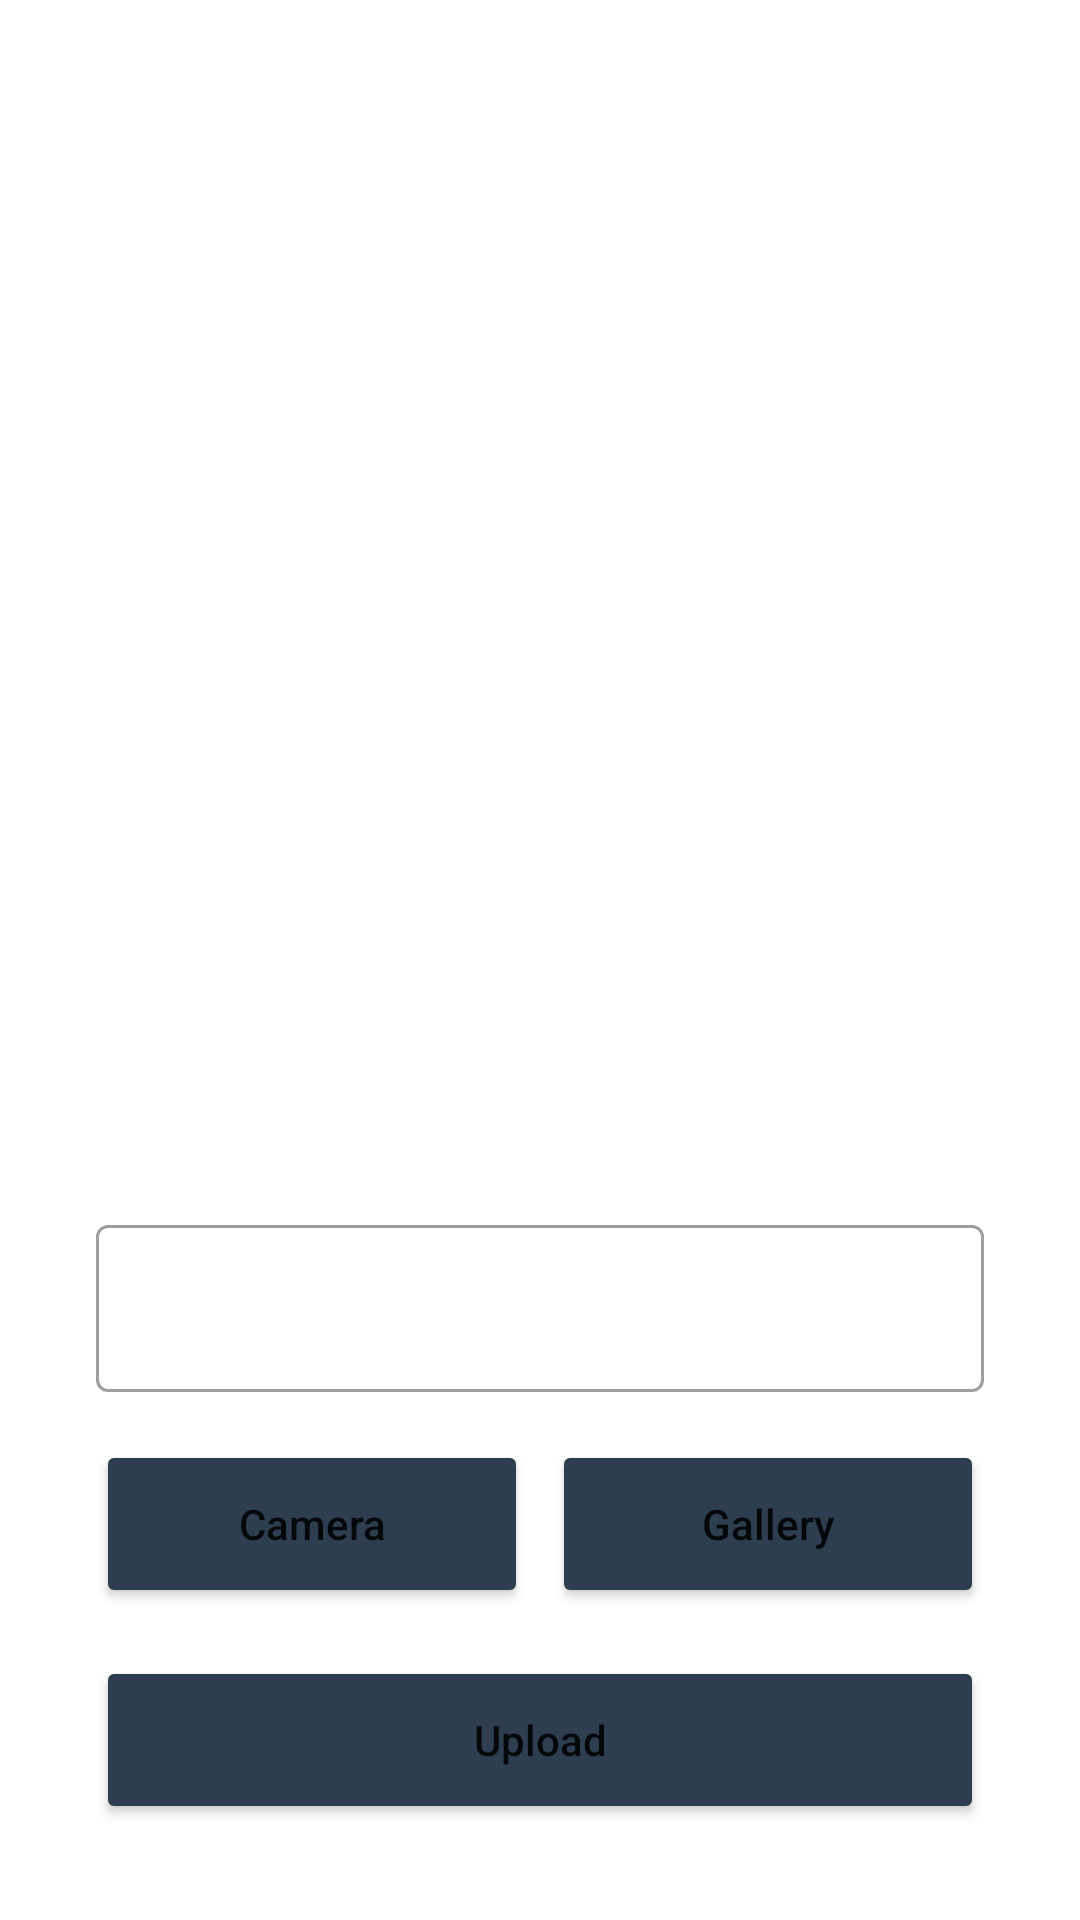

Produce the Android XML layout that renders to this screen, including the resource entries it uses.
<!-- AndroidManifest.xml: application theme Theme.Story -->
<!-- res/layout/activity_add_story.xml -->
<?xml version="1.0" encoding="utf-8"?>
<androidx.constraintlayout.widget.ConstraintLayout xmlns:android="http://schemas.android.com/apk/res/android"
    xmlns:app="http://schemas.android.com/apk/res-auto"
    xmlns:tools="http://schemas.android.com/tools"
    android:layout_width="match_parent"
    android:layout_height="match_parent"
    tools:context=".ui.AddStoryActivity">

    <ImageView
        android:id="@+id/imgPreview"
        android:layout_width="0dp"
        android:layout_height="0dp"
        android:layout_marginTop="16dp"
        android:layout_marginBottom="24dp"
        android:contentDescription="@string/preview_image"
        app:layout_constraintBottom_toTopOf="@+id/descEditTextLayout"
        app:layout_constraintEnd_toEndOf="parent"
        app:layout_constraintStart_toStartOf="parent"
        app:layout_constraintTop_toTopOf="parent"
        app:srcCompat="@drawable/ic_place_holder"/>

    <com.google.android.material.textfield.TextInputLayout
        android:id="@+id/descEditTextLayout"
        style="@style/Widget.MaterialComponents.TextInputLayout.OutlinedBox"
        android:layout_width="0dp"
        android:layout_height="wrap_content"
        android:layout_marginStart="32dp"
        android:layout_marginEnd="32dp"
        android:layout_marginBottom="16dp"
        android:alpha="100"
        app:endIconMode="clear_text"
        app:layout_constraintBottom_toTopOf="@id/btnCamera"
        app:layout_constraintEnd_toEndOf="parent"
        app:layout_constraintStart_toStartOf="parent"
        app:startIconDrawable="@drawable/ic_description">

        <com.google.android.material.textfield.TextInputEditText
            android:id="@+id/descEditText"
            android:layout_width="match_parent"
            android:layout_height="match_parent"
            android:ems="10"
            android:inputType="textEmailAddress"
            android:maxLength="36"
            tools:ignore="SpeakableTextPresentCheck" />
    </com.google.android.material.textfield.TextInputLayout>

    <Button
        android:id="@+id/btnCamera"
        android:layout_width="0dp"
        android:layout_height="56dp"
        android:layout_marginEnd="8dp"
        android:layout_marginBottom="16dp"
        android:alpha="100"
        android:text="@string/camera"
        android:textAllCaps="false"
        android:backgroundTint="@color/background"
        app:layout_constraintBottom_toTopOf="@+id/btnUpload"
        app:layout_constraintEnd_toStartOf="@+id/btnGallery"
        app:layout_constraintStart_toStartOf="@+id/btnUpload" />

    <Button
        android:id="@+id/btnGallery"
        android:layout_width="0dp"
        android:layout_height="56dp"
        android:layout_marginEnd="32dp"
        android:alpha="100"
        android:text="@string/gallery"
        android:textAllCaps="false"
        android:backgroundTint="@color/background"
        app:layout_constraintBottom_toBottomOf="@+id/btnCamera"
        app:layout_constraintEnd_toEndOf="parent"
        app:layout_constraintHorizontal_bias="0.5"
        app:layout_constraintStart_toEndOf="@+id/btnCamera"
        app:layout_constraintTop_toTopOf="@+id/btnCamera" />

    <Button
        android:id="@+id/btnUpload"
        android:layout_width="0dp"
        android:layout_height="56dp"
        android:layout_marginStart="32dp"
        android:layout_marginEnd="32dp"
        android:layout_marginBottom="32dp"
        android:alpha="100"
        android:text="@string/upload"
        android:textAllCaps="false"
        android:backgroundTint="@color/background"
        app:layout_constraintBottom_toBottomOf="parent"
        app:layout_constraintEnd_toEndOf="parent"
        app:layout_constraintStart_toStartOf="parent" />

</androidx.constraintlayout.widget.ConstraintLayout>
<!-- resources referenced by this layout -->
<resources>
  <color name="background">#2d3e50</color>
  <string name="camera">Camera</string>
  <string name="gallery">Gallery</string>
  <string name="preview_image">Preview Image</string>
  <string name="upload">Upload</string>
  <style name="Theme.Story" parent="Theme.MaterialComponents.DayNight.DarkActionBar">
          
          <item name="colorPrimary">@color/purple_500</item>
          <item name="colorPrimaryVariant">@color/purple_700</item>
          <item name="colorOnPrimary">@color/white</item>
          
          <item name="colorSecondary">@color/teal_200</item>
          <item name="colorSecondaryVariant">@color/teal_700</item>
          <item name="colorOnSecondary">@color/black</item>
          
          <item name="android:statusBarColor" tools:targetApi="l">?attr/colorPrimaryVariant</item>
          
          <item name="extendedFloatingActionButtonStyle">
              @style/Widget.App.ExtendedFloatingActionButton
          </item>
  
  
      </style>
  <color name="purple_500">#FF6200EE</color>
  <color name="purple_700">#FF3700B3</color>
  <color name="white">#FFFFFFFF</color>
  <color name="teal_200">#FF03DAC5</color>
  <color name="teal_700">#FF018786</color>
  <color name="black">#FF000000</color>
  <style name="Widget.App.ExtendedFloatingActionButton" parent="Widget.MaterialComponents.ExtendedFloatingActionButton.Icon">
          <item name="shapeAppearanceOverlay">@style/ShapeAppearance.App.SmallComponent</item>
      </style>
  <style name="ShapeAppearance.App.SmallComponent" parent="ShapeAppearance.MaterialComponents.SmallComponent">
          <item name="cornerFamily">cut</item>
          <item name="cornerSize">4dp</item>
      </style>
</resources>
